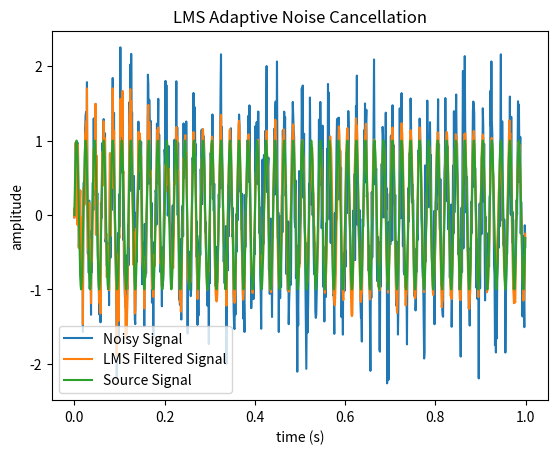

Reproduce this figure in Python.
import numpy as np
import matplotlib.pyplot as plt

#############################################################################
#                                                                           #
#    IN ORDER TO GET LIBRARIES TO WORK, FOR WINDOWS RUN FOLLOWING COMMAND:  #
#       pip install numpy matplotlib                                        #
#                                                                           #
#############################################################################

class LMSFilter:
    def __init__(self, numTaps, mu):
        self.numTaps = numTaps
        self.mu = mu
        self.weights = np.zeros(numTaps)
        self.buffer = np.zeros(numTaps)

    def update(self, xn, dn):
        #shift over the input buffer
        self.buffer[1:] = self.buffer[:-1]
        self.buffer[0] = xn

        #filter
        yn = np.dot(self.weights, self.buffer)

        #find error signal
        en = dn - yn

        #update the weight

        self.weights += 2 * self.mu * en * self.buffer

        #return filtered output and error signal
        return yn, en

#noise cancellation part:

fs = 1000
t = np.arange(0, 1, 1/fs)

#source signal
source = np.sin(2 * np.pi * 50 * t)

#noise signal
noise = 0.5 * np.random.randn(len(t))

#desired signal
desired = source + noise

#reference signal
reference = noise + 0.05 * np.random.randn(len(t))


#filter setup
N = 32
mu = 0.01
filter = LMSFilter(N, mu)

#create output/error arrays
output = np.zeros(len(t))
error = np.zeros(len(t))

for n in range(len(t)):
    y, e = filter.update(reference[n], desired[n])
    output[n] = y
    error[n] = e

#update error signal
cleanedSignal = error

#plot the graphs
plt.figure()
plt.plot(t, desired, label="Noisy Signal")
plt.plot(t, cleanedSignal, label="LMS Filtered Signal")
plt.plot(t, source, label="Source Signal")
plt.xlabel("time (s)")
plt.ylabel("amplitude")
plt.legend()
plt.title("LMS Adaptive Noise Cancellation")
plt.show()
